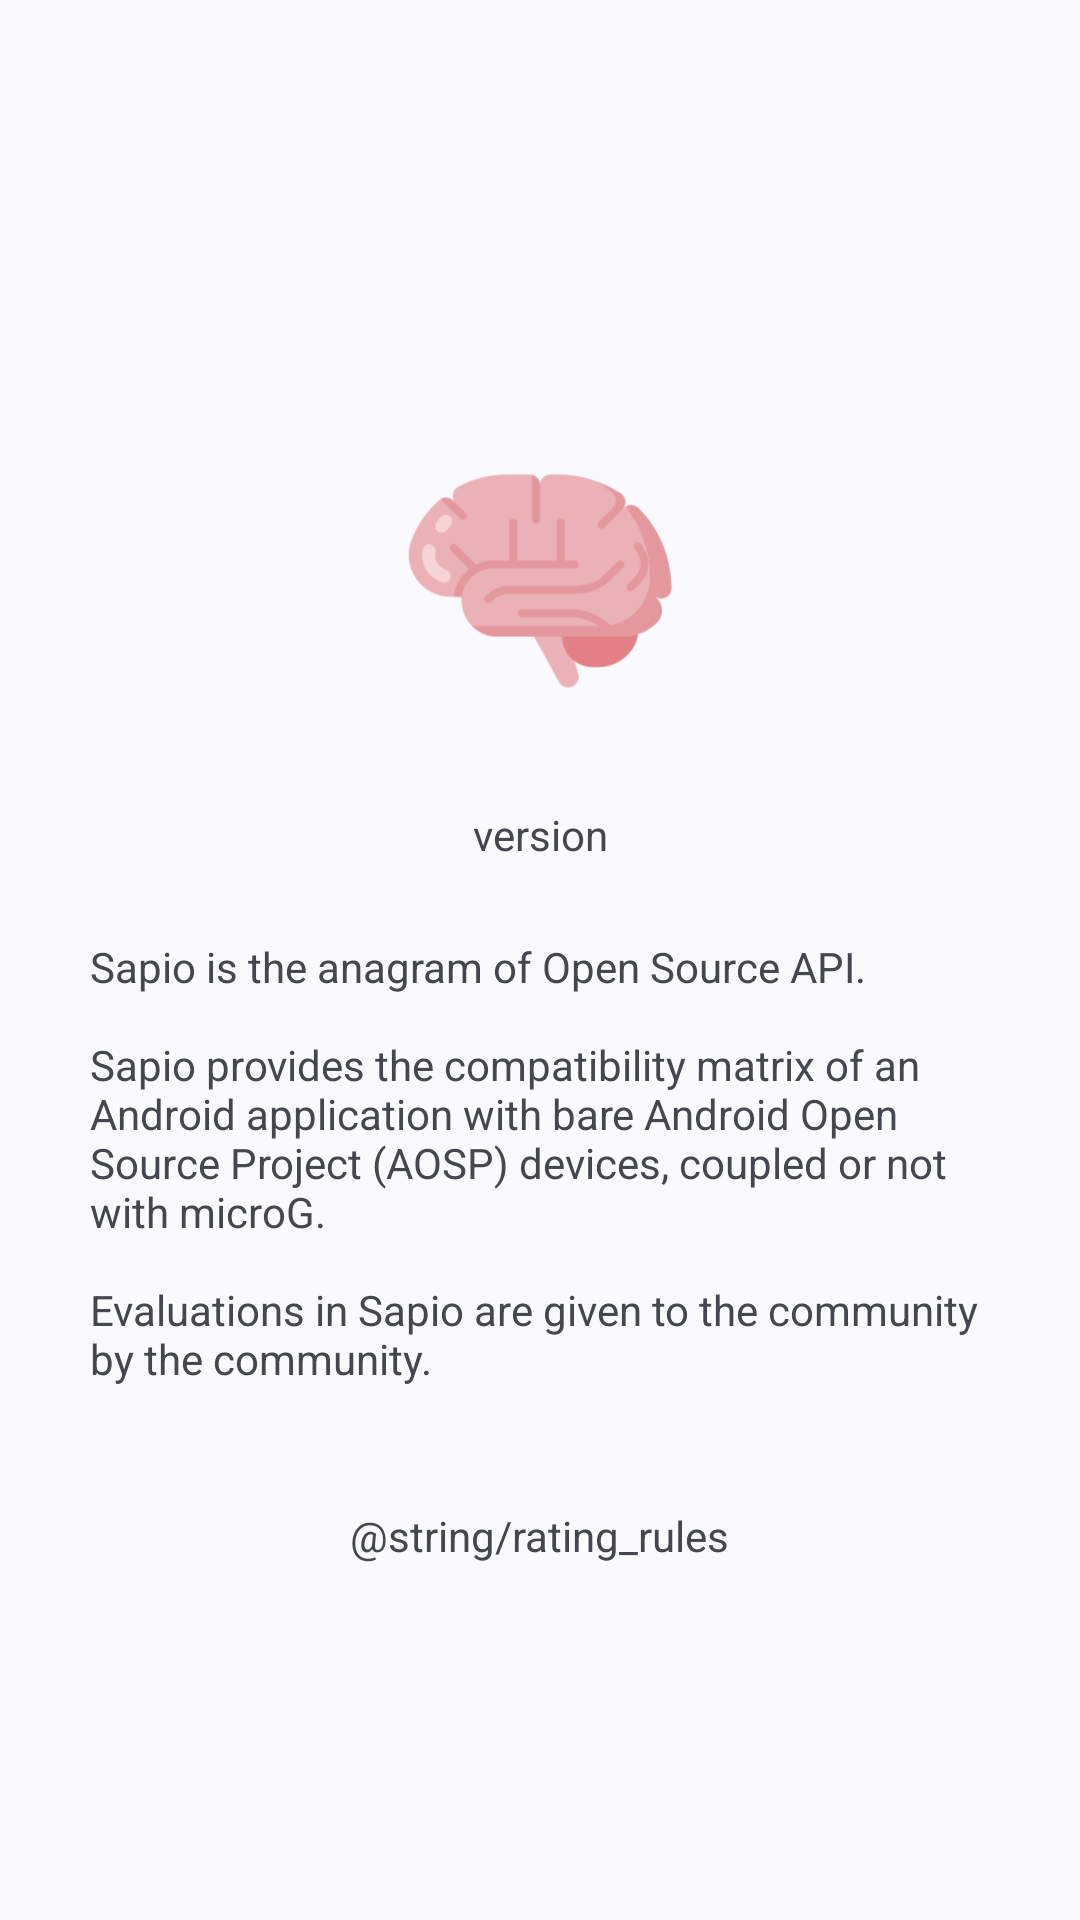

The Android layout XML behind this screen, and the referenced resources:
<!-- AndroidManifest.xml: activity theme Theme.Sapio -->
<!-- res/layout/activity_about.xml -->
<?xml version="1.0" encoding="utf-8"?>
<androidx.constraintlayout.widget.ConstraintLayout xmlns:android="http://schemas.android.com/apk/res/android"
    xmlns:app="http://schemas.android.com/apk/res-auto"
    xmlns:tools="http://schemas.android.com/tools"
    android:layout_width="match_parent"
    android:layout_height="match_parent"
    tools:context=".ui.view.AboutActivity">

    <androidx.constraintlayout.widget.ConstraintLayout
      android:layout_width="wrap_content"
      android:layout_height="wrap_content"
      app:layout_constraintBottom_toBottomOf="parent"
      app:layout_constraintEnd_toEndOf="parent"
      app:layout_constraintStart_toStartOf="parent"
      app:layout_constraintTop_toTopOf="parent">

        <ImageView
          android:id="@+id/imageCard"
          android:layout_width="150dp"
          android:layout_height="150dp"
          app:layout_constraintEnd_toEndOf="parent"
          app:layout_constraintStart_toStartOf="parent"
          app:layout_constraintTop_toTopOf="parent"
          app:srcCompat="@drawable/ic_launcher_foreground" />

        <TextView
            android:id="@+id/version"
            android:layout_width="wrap_content"
            android:layout_height="wrap_content"
            android:text="version"
            app:layout_constraintBottom_toTopOf="@id/aboutView"
            app:layout_constraintEnd_toEndOf="parent"
            app:layout_constraintStart_toStartOf="parent"
            app:layout_constraintTop_toBottomOf="@+id/imageCard" />

        <TextView
          android:id="@+id/aboutView"
          android:layout_width="match_parent"
          android:layout_height="wrap_content"
          android:layout_marginTop="25dp"
          android:layout_marginLeft="30dp"
          android:layout_marginRight="30dp"
          android:layout_marginBottom="20dp"
          android:text="@string/about_text"
          app:layout_constraintEnd_toEndOf="parent"
          app:layout_constraintStart_toStartOf="parent"
          app:layout_constraintTop_toBottomOf="@id/version" />

        <TextView
            android:id="@+id/ratingRules"
            android:layout_width="wrap_content"
            android:layout_height="wrap_content"
            android:text="@string/rating_rules"
            android:layout_margin="40dp"
            app:layout_constraintStart_toStartOf="@id/aboutView"
            app:layout_constraintEnd_toEndOf="@id/aboutView"
            app:layout_constraintTop_toBottomOf="@id/aboutView"
            />


    </androidx.constraintlayout.widget.ConstraintLayout>

</androidx.constraintlayout.widget.ConstraintLayout>
<!-- resources referenced by this layout -->
<resources>
  <!-- drawable ic_launcher_foreground: vector/xml drawable (drawable, 3938 chars, omitted) -->
  <string name="about_text">Sapio is the anagram of Open Source API.\n\nSapio provides the compatibility matrix of an Android application with bare Android Open Source Project (AOSP) devices, coupled or not with microG.\n\nEvaluations in Sapio are given to the community by the community.</string>
  <string name="rating_rules">&lt;a href="%1$s"&gt;Bewertungsregeln&lt;/a&gt;</string>
  <style name="Theme.Sapio" parent="Theme.Material3.DynamicColors.DayNight">
          
          <item name="textAllCaps">false</item>
          <item name="android:statusBarColor">@android:color/transparent</item>
          <item name="android:windowTranslucentStatus">true</item>
          <item name="android:windowTranslucentNavigation">true</item>
      </style>
</resources>
